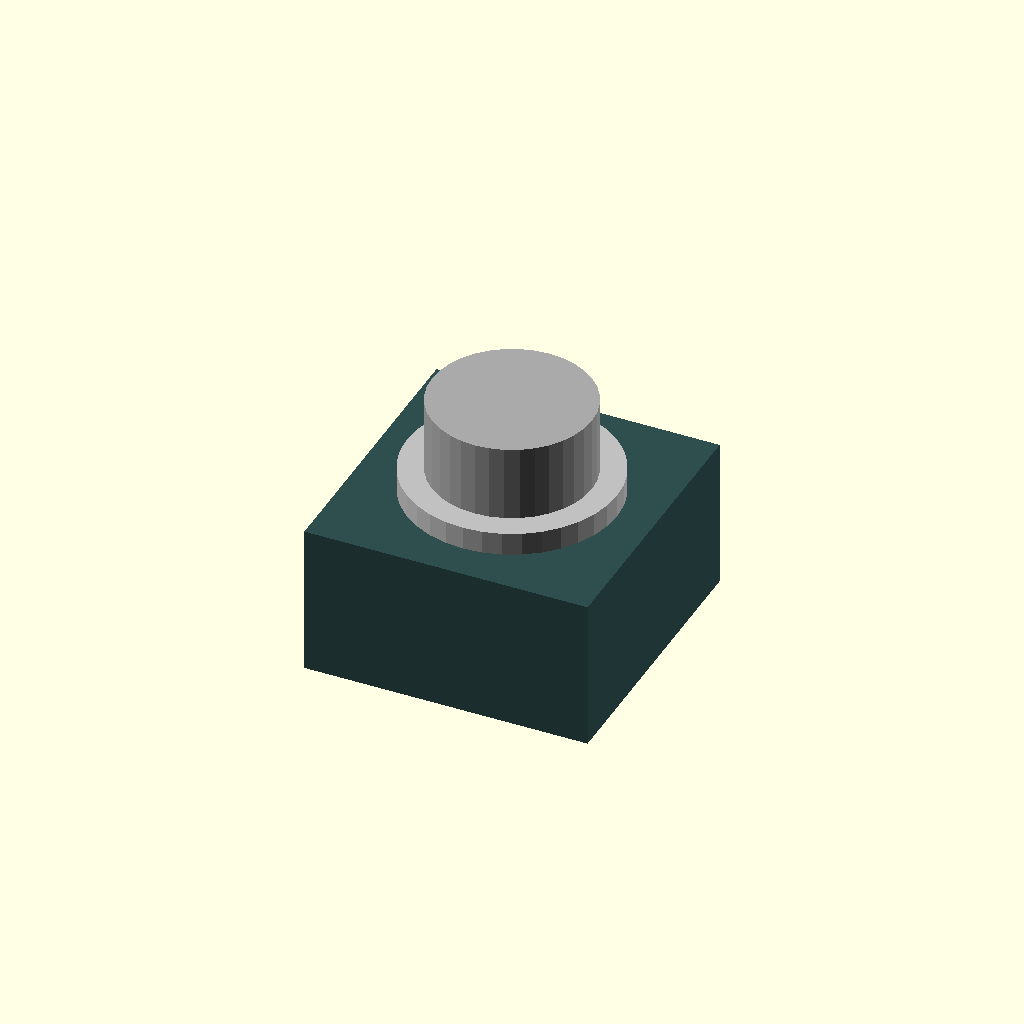
Cell 1: rendered with the file's own defaults.
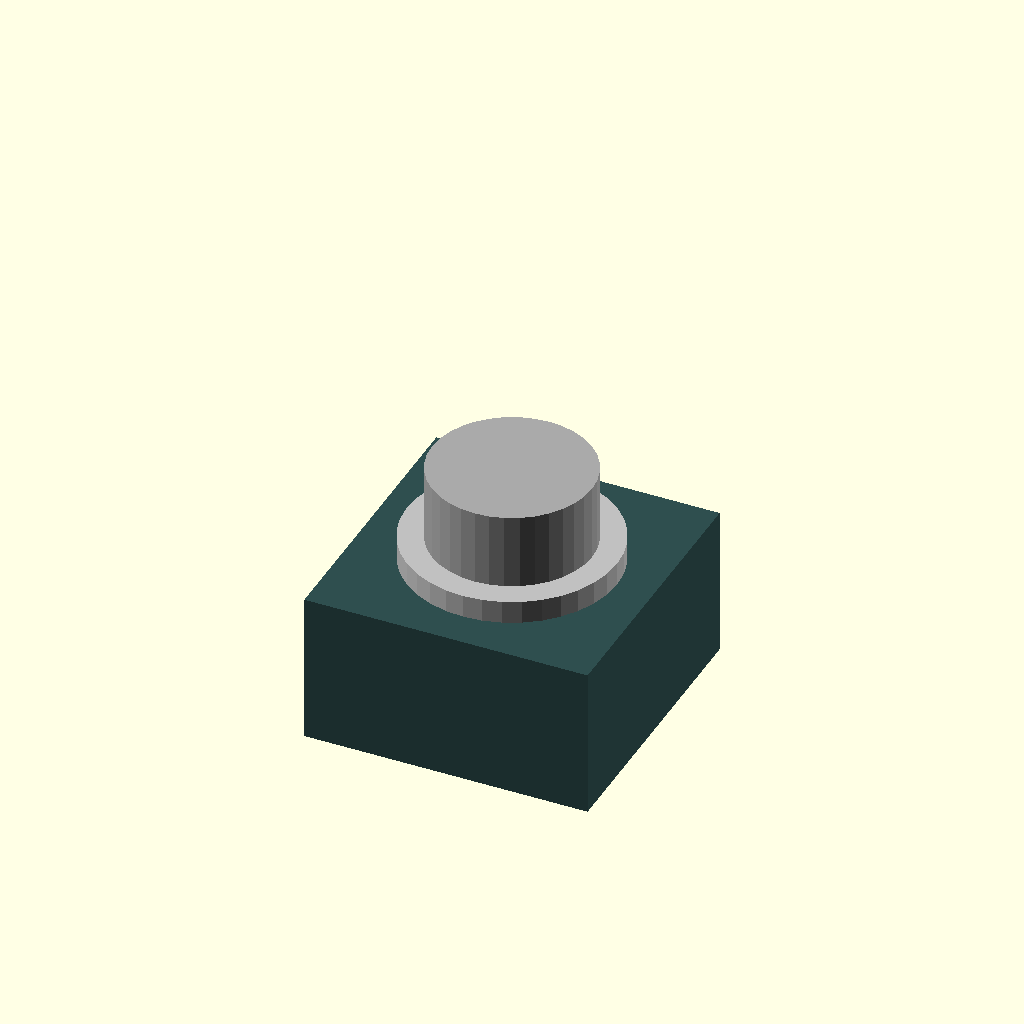
Cell 2: center = true (everything else at default).
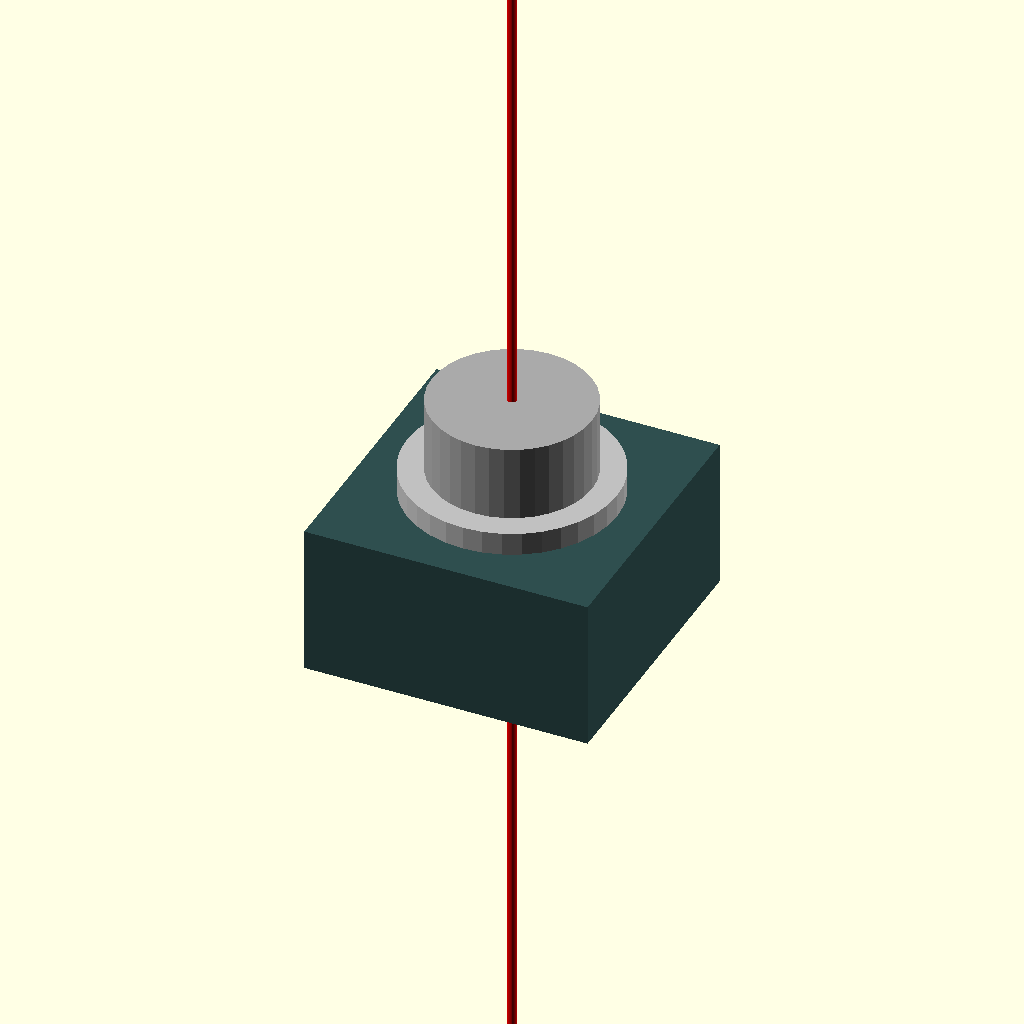
Cell 3: the same model with locate = true.
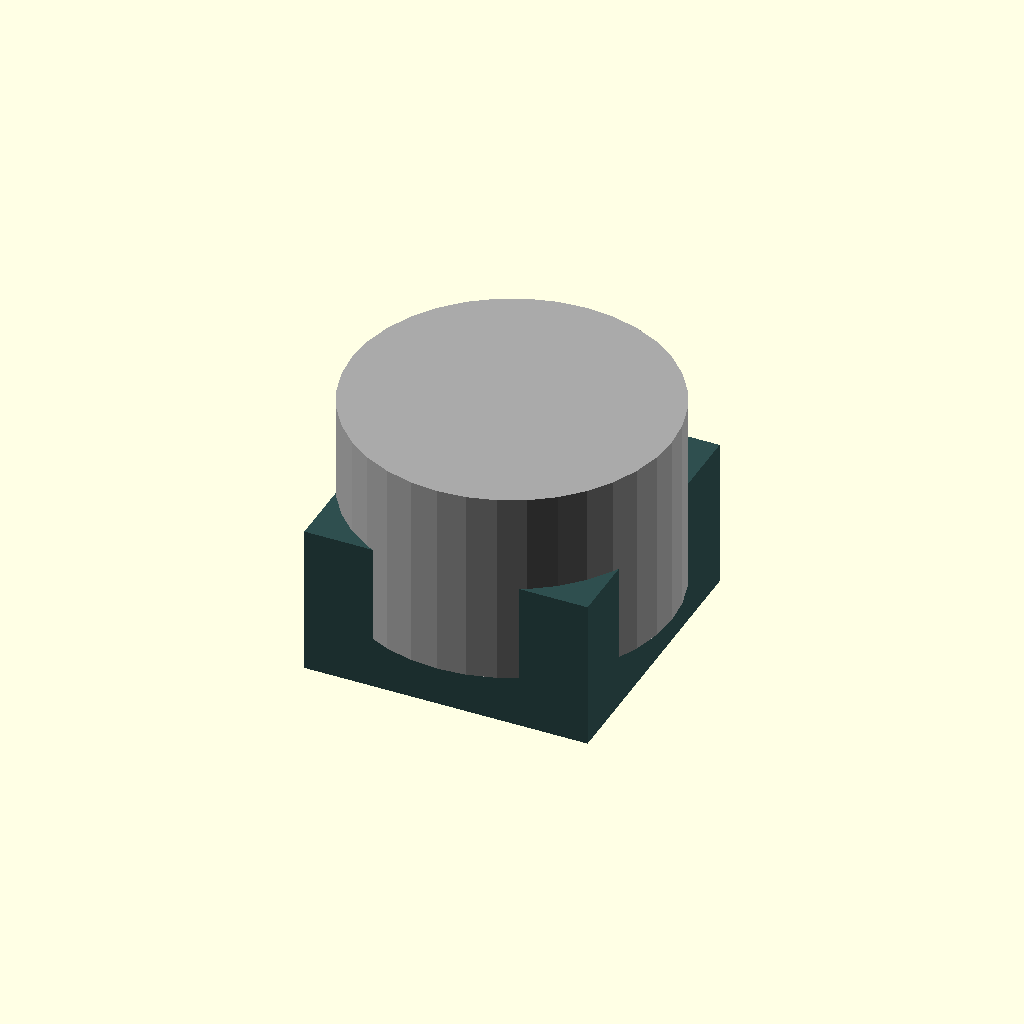
Cell 4 — switchButtonDia set to 7, the other parameters unchanged.
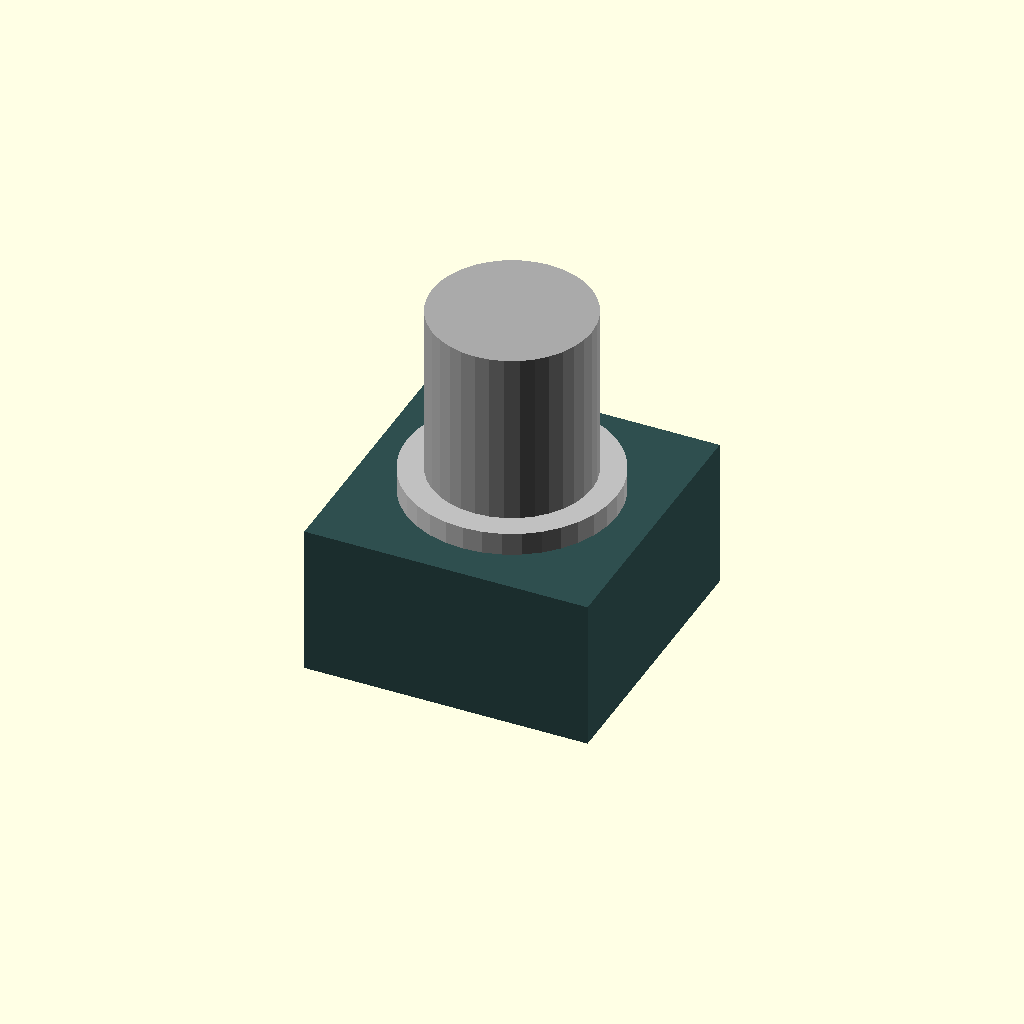
Cell 5: the same model with switchButtonZ = 8.6.
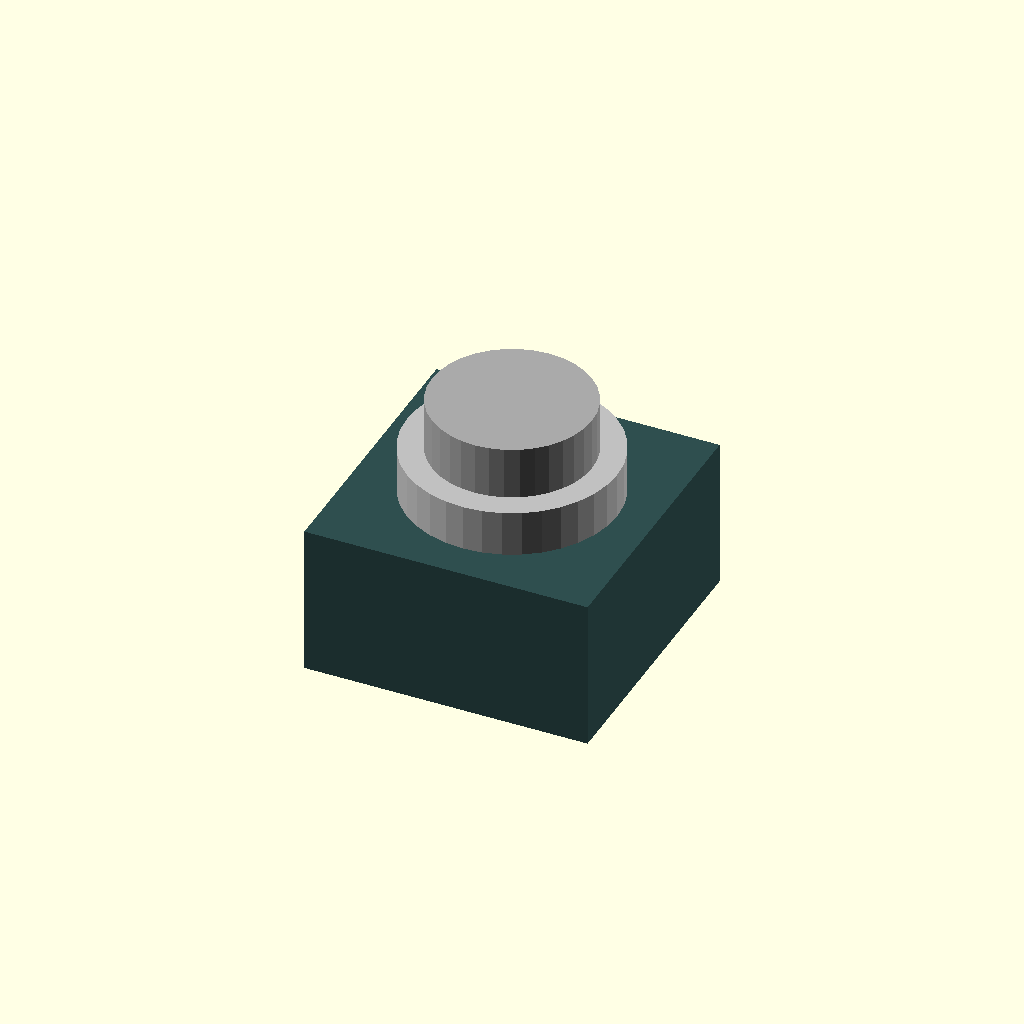
Cell 6: buttonStandoffZ = 1 (everything else at default).
One fixed orthographic camera (rotation 55°, 0°, 25°; colour scheme Cornfield) for every cell.
Source of the model, inputs/thingiverse/files/thing-1220241/files/tactile-switch.scad:
/*
  Through hole tactile switch based on CTS 222A tactile switch
  http://www.mouser.com/ds/2/96/222A-531986.pdf

  Aaron Ciuffo (txoof) 

  23 December 2015

  Released under GPL V3

  TODO: 
    * add vertical and horizontal mount variants
    * add legs

*/

/* [Switch Dimensions] */
switchBase = [6.2, 6.2, 3.3]; // X, Y, Z dimensions of base
switchButtonDia = 3.5; // button diameter
switchButtonZ = 4.3; // total height of button
buttonStandoffZ = 0.5; // standoffs above the height of the base
buttonStandoffX = 4.6; // diameter of standoffs

/* [options] */
// center around the volume of the base, or place at the positive origin
center = false; // [true,false] 

// add "spear" to make locating easier
locate = false; // [true,false]

module tactileSwitch(locate = false, center = false) {
  $fn = 36;
  // center around the volume of the base or move so base sits at origin
  trans = center == false ? [0, 0, switchBase[2]/2] : [0, 0, 0];

  translate(trans) // move the object to the location set above
  union() {
    color("darkslategray")
      cube(switchBase, center = true);
    translate([0, 0, switchBase[2]/2])
      color("darkgray")
      cylinder(r = switchButtonDia/2, h = switchButtonZ, center = true);
    translate([0, 0, buttonStandoffZ/2])
      color("silver")
      cylinder(r = buttonStandoffX/2, h = switchBase[2] + buttonStandoffZ, center = true);
    if(locate) {
      color("red")
      cylinder(h = switchButtonZ* 20, r = .1, center = true);
    }
  }

}

tactileSwitch(locate = locate, center = center);
Customizer parameters (derived from the source; name, type, default, range or options):
switchBase: vector, default [6.2, 6.2, 3.3]
switchButtonDia: number, default 3.5
switchButtonZ: number, default 4.3
buttonStandoffZ: number, default 0.5
buttonStandoffX: number, default 4.6
center: bool, default false
locate: bool, default false
